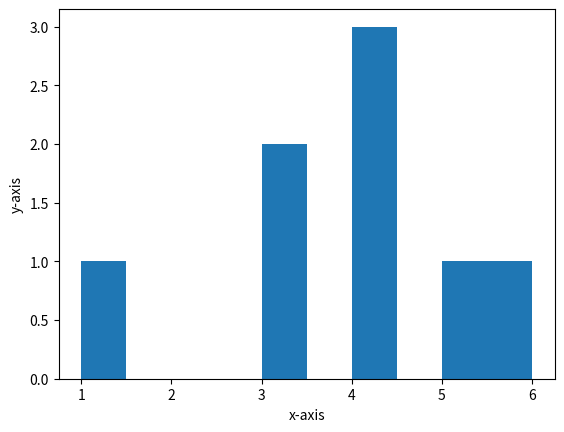

Source code (Python):
import matplotlib.pyplot as pl
import numpy as np
y = [6, 5, 4, 3, 4, 3, 1, 4]
pl.hist(y)
pl.xlabel("x-axis")
pl.ylabel("y-axis")
pl.show()
